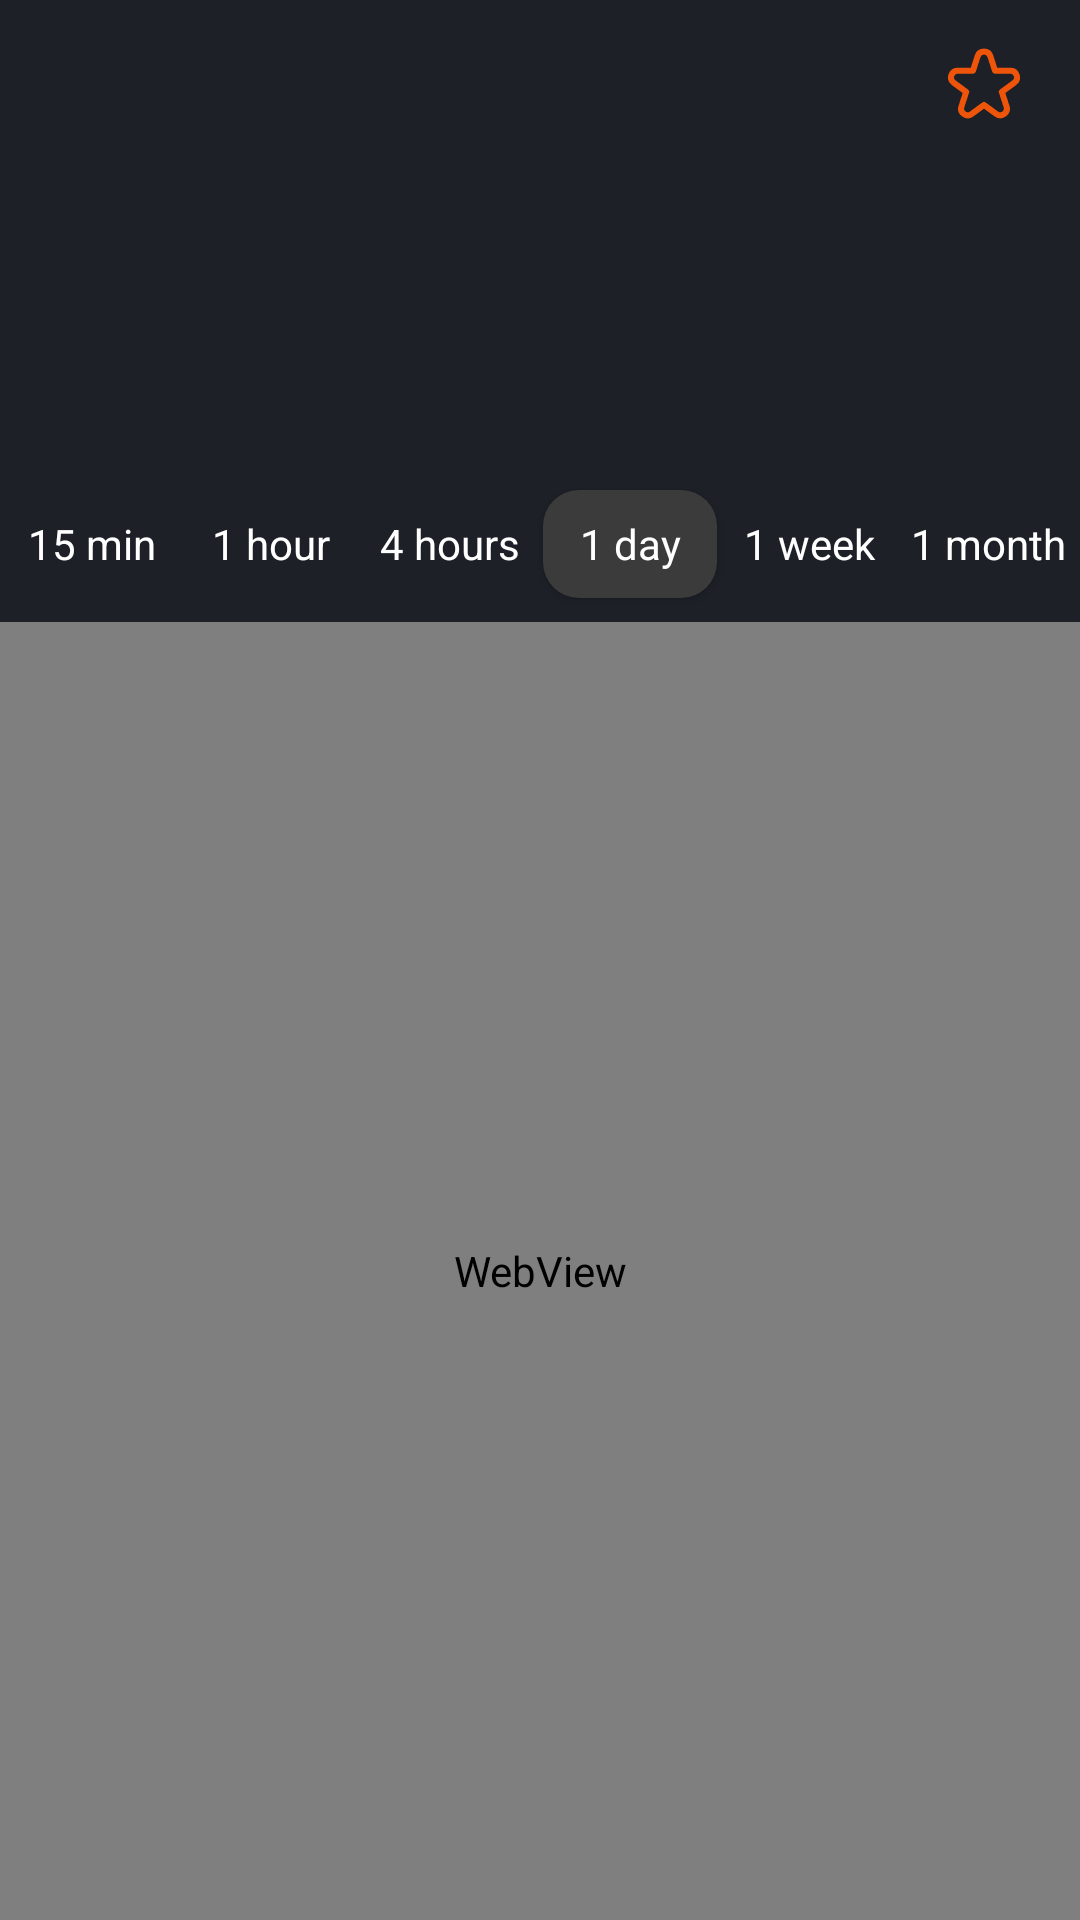

Produce the Android XML layout that renders to this screen, including the resource entries it uses.
<!-- AndroidManifest.xml: application theme Theme.CryptoRobin -->
<!-- res/layout/fragment_details.xml -->
<?xml version="1.0" encoding="utf-8"?>
<androidx.constraintlayout.widget.ConstraintLayout xmlns:android="http://schemas.android.com/apk/res/android"
    xmlns:app="http://schemas.android.com/apk/res-auto"
    xmlns:tools="http://schemas.android.com/tools"
    android:id="@+id/frameLayout2"
    android:layout_width="match_parent"
    android:layout_height="match_parent"
    android:background="@color/DarkBlue">

    <androidx.constraintlayout.widget.ConstraintLayout
        android:id="@+id/detailAppbar"
        android:layout_width="match_parent"
        android:layout_height="wrap_content"
        android:paddingStart="12dp"
        android:paddingTop="8dp"
        android:paddingRight="12dp"
        android:paddingBottom="8dp"
        app:layout_constraintEnd_toEndOf="parent"
        app:layout_constraintStart_toStartOf="parent"
        app:layout_constraintTop_toTopOf="parent">

        <ImageButton
            android:id="@+id/addWatchlistButton"
            android:layout_width="wrap_content"
            android:layout_height="wrap_content"
            android:background="@null"
            android:padding="8dp"
            android:src="@drawable/ic_star_outline"
            app:layout_constraintBottom_toBottomOf="parent"
            app:layout_constraintEnd_toEndOf="parent"
            app:layout_constraintTop_toTopOf="parent" />

        <ImageButton
            android:id="@+id/backStackButton"
            android:layout_width="wrap_content"
            android:layout_height="wrap_content"
            android:background="@null"
            android:padding="8dp"
            android:src="@drawable/ic_back_stack"
            app:layout_constraintBottom_toBottomOf="parent"
            app:layout_constraintStart_toStartOf="parent"
            app:layout_constraintTop_toTopOf="parent" />

        <TextView
            android:id="@+id/detailSymbolTextView"
            android:layout_width="wrap_content"
            android:layout_height="wrap_content"
            android:textColor="@color/white"
            android:textSize="20sp"
            app:layout_constraintBottom_toBottomOf="parent"
            app:layout_constraintEnd_toStartOf="@+id/addWatchlistButton"
            app:layout_constraintStart_toEndOf="@+id/backStackButton"
            app:layout_constraintTop_toTopOf="parent"
            tools:text="BTC" />
    </androidx.constraintlayout.widget.ConstraintLayout>

    <androidx.constraintlayout.widget.ConstraintLayout
        android:id="@+id/detailPrice"
        android:layout_width="match_parent"
        android:layout_height="wrap_content"
        android:paddingStart="16dp"
        android:paddingTop="12dp"
        android:paddingBottom="12dp"
        app:layout_constraintEnd_toEndOf="parent"
        app:layout_constraintStart_toStartOf="parent"
        app:layout_constraintTop_toBottomOf="@id/detailAppbar">

        <TextView
            android:id="@+id/detailChangeTextView"
            android:layout_width="wrap_content"
            android:layout_height="wrap_content"
            android:padding="5dp"
            android:layout_marginTop="6dp"
            android:textColor="#4CAF50"
            android:textSize="18sp"
            app:layout_constraintStart_toEndOf="@+id/detailChangeImageView"
            app:layout_constraintTop_toBottomOf="@+id/detailPriceTextView"
            tools:text="2.68%" />

        <TextView
            android:id="@+id/detailPriceTextView"
            android:layout_width="wrap_content"
            android:layout_height="wrap_content"
            android:layout_marginStart="32dp"
            android:textColor="@color/white"
            android:textSize="26sp"
            app:layout_constraintStart_toEndOf="@+id/detailImageView"
            app:layout_constraintTop_toTopOf="parent"
            tools:text="$108.56" />

        <ImageView
            android:id="@+id/detailChangeImageView"
            android:layout_width="wrap_content"
            android:layout_height="wrap_content"
            app:layout_constraintBottom_toBottomOf="@+id/detailChangeTextView"
            app:layout_constraintStart_toStartOf="@+id/detailPriceTextView"
            app:layout_constraintTop_toTopOf="@+id/detailChangeTextView"
            tools:srcCompat="@drawable/ic_caret_up" />

        <ImageView
            android:id="@+id/detailImageView"
            android:layout_width="64dp"
            android:layout_height="64dp"
            app:layout_constraintBottom_toBottomOf="parent"
            app:layout_constraintStart_toStartOf="parent"
            app:layout_constraintTop_toTopOf="parent"
            tools:ignore="ImageContrastCheck"
            tools:srcCompat="@tools:sample/avatars" />
    </androidx.constraintlayout.widget.ConstraintLayout>

    <androidx.constraintlayout.widget.ConstraintLayout
        android:id="@+id/detailChart"
        android:layout_width="match_parent"
        android:layout_height="0dp"
        app:layout_constraintEnd_toEndOf="parent"
        app:layout_constraintStart_toStartOf="parent"
        app:layout_constraintTop_toBottomOf="@id/detailPrice"
        app:layout_constraintBottom_toBottomOf="parent">

        <androidx.appcompat.widget.AppCompatButton
            android:id="@+id/button"
            android:layout_width="58dp"
            android:layout_height="36dp"
            android:layout_marginTop="8dp"
            android:background="@null"
            android:text="@string/_1m"
            android:textAllCaps="false"
            android:textColor="@color/white"
            app:layout_constraintEnd_toEndOf="parent"
            app:layout_constraintHorizontal_bias="0.5"
            app:layout_constraintStart_toEndOf="@+id/button1"
            app:layout_constraintTop_toTopOf="parent" />

        <androidx.appcompat.widget.AppCompatButton
            android:id="@+id/button1"
            android:layout_width="58dp"
            android:layout_height="36dp"
            android:background="@null"
            android:text="@string/_1w"
            android:textAllCaps="false"
            android:textColor="@color/white"
            app:layout_constraintBottom_toBottomOf="@+id/button"
            app:layout_constraintEnd_toStartOf="@+id/button"
            app:layout_constraintHorizontal_bias="0.5"
            app:layout_constraintStart_toEndOf="@+id/button2"
            app:layout_constraintTop_toTopOf="@+id/button" />

        <androidx.appcompat.widget.AppCompatButton
            android:id="@+id/button2"
            android:layout_width="58dp"
            android:layout_height="36dp"
            android:background="@drawable/active_button"
            android:text="@string/_1d"
            android:textAllCaps="false"
            android:textColor="@color/white"
            app:layout_constraintBottom_toBottomOf="@+id/button1"
            app:layout_constraintEnd_toStartOf="@+id/button1"
            app:layout_constraintHorizontal_bias="0.5"
            app:layout_constraintStart_toEndOf="@+id/button3"
            app:layout_constraintTop_toTopOf="@+id/button1" />

        <androidx.appcompat.widget.AppCompatButton
            android:id="@+id/button3"
            android:layout_width="58dp"
            android:layout_height="36dp"
            android:background="@null"
            android:text="@string/_4h"
            android:textAllCaps="false"
            android:textColor="@color/white"
            app:layout_constraintBottom_toBottomOf="@+id/button2"
            app:layout_constraintEnd_toStartOf="@+id/button2"
            app:layout_constraintHorizontal_bias="0.5"
            app:layout_constraintStart_toEndOf="@+id/button4"
            app:layout_constraintTop_toTopOf="@+id/button2" />

        <androidx.appcompat.widget.AppCompatButton
            android:id="@+id/button4"
            android:layout_width="58dp"
            android:layout_height="36dp"
            android:background="@null"
            android:text="@string/_1h"
            android:textAllCaps="false"
            android:textColor="@color/white"
            app:layout_constraintBottom_toBottomOf="@+id/button3"
            app:layout_constraintEnd_toStartOf="@+id/button3"
            app:layout_constraintHorizontal_bias="0.5"
            app:layout_constraintStart_toEndOf="@+id/button5"
            app:layout_constraintTop_toTopOf="@+id/button3" />

        <androidx.appcompat.widget.AppCompatButton
            android:id="@+id/button5"
            android:layout_width="58dp"
            android:layout_height="36dp"
            android:background="@null"
            android:text="@string/_15m"
            android:textAllCaps="false"
            android:textColor="@color/white"
            app:layout_constraintBottom_toBottomOf="@+id/button4"
            app:layout_constraintEnd_toStartOf="@+id/button4"
            app:layout_constraintHorizontal_bias="0.5"
            app:layout_constraintStart_toStartOf="parent"
            app:layout_constraintTop_toTopOf="@+id/button4" />

        <WebView
            android:id="@+id/detaillChartWebView"
            android:layout_width="match_parent"
            android:layout_height="0dp"
            android:layout_marginTop="8dp"
            app:layout_constraintBottom_toBottomOf="parent"
            app:layout_constraintEnd_toEndOf="parent"
            app:layout_constraintStart_toStartOf="parent"
            app:layout_constraintTop_toBottomOf="@+id/button" />

    </androidx.constraintlayout.widget.ConstraintLayout>



</androidx.constraintlayout.widget.ConstraintLayout>
<!-- resources referenced by this layout -->
<resources>
  <color name="DarkBlue">#1D2027</color>
  <color name="white">#FFFFFFFF</color>
  <!-- drawable active_button (drawable) -->
  <?xml version="1.0" encoding="utf-8"?>
  <shape xmlns:android="http://schemas.android.com/apk/res/android">
      <solid android:color="#3B3B3B"/>
      <corners android:radius="12dp"/>
  </shape>
  <!-- drawable ic_star_outline (drawable) -->
  <vector android:height="24dp" android:viewportHeight="24"
      android:viewportWidth="24" android:width="24dp" xmlns:android="http://schemas.android.com/apk/res/android">
      <path android:fillColor="@color/Orange" android:pathData="M23.836,8.794a3.179,3.179 0,0 0,-3.067 -2.226L16.4,6.568L15.073,2.432a3.227,3.227 0,0 0,-6.146 0L7.6,6.568L3.231,6.568a3.227,3.227 0,0 0,-1.9 5.832L4.887,15 3.535,19.187A3.178,3.178 0,0 0,4.719 22.8a3.177,3.177 0,0 0,3.8 -0.019L12,20.219l3.482,2.559a3.227,3.227 0,0 0,4.983 -3.591L19.113,15l3.56,-2.6A3.177,3.177 0,0 0,23.836 8.794ZM21.493,10.785 L17.349,13.814a1,1 0,0 0,-0.362 1.116L18.562,19.8a1.227,1.227 0,0 1,-1.895 1.365l-4.075,-3a1,1 0,0 0,-1.184 0l-4.075,3a1.227,1.227 0,0 1,-1.9 -1.365L7.013,14.93a1,1 0,0 0,-0.362 -1.116L2.507,10.785a1.227,1.227 0,0 1,0.724 -2.217h5.1a1,1 0,0 0,0.952 -0.694l1.55,-4.831a1.227,1.227 0,0 1,2.336 0l1.55,4.831a1,1 0,0 0,0.952 0.694h5.1a1.227,1.227 0,0 1,0.724 2.217Z"/>
  </vector>
  <string name="_15m">15 min</string>
  <string name="_1d">1 day </string>
  <string name="_1h">1 hour </string>
  <string name="_1m">1 month </string>
  <string name="_1w">1 week </string>
  <string name="_4h">4 hours </string>
  <style name="Theme.CryptoRobin" parent="Theme.AppCompat.Light.DarkActionBar">
          
          <item name="colorPrimary">@color/AlmostBlack</item>
          <item name="colorPrimaryDark">@color/purple_700</item>
          <item name="colorAccent">@color/teal_200</item>
          <item name="fontFamily">@font/nunito</item>
          
      </style>
  <color name="Orange">#EF550A</color>
  <color name="AlmostBlack">#1A1A1A</color>
  <color name="purple_700">#FF3700B3</color>
  <color name="teal_200">#FF03DAC5</color>
</resources>
